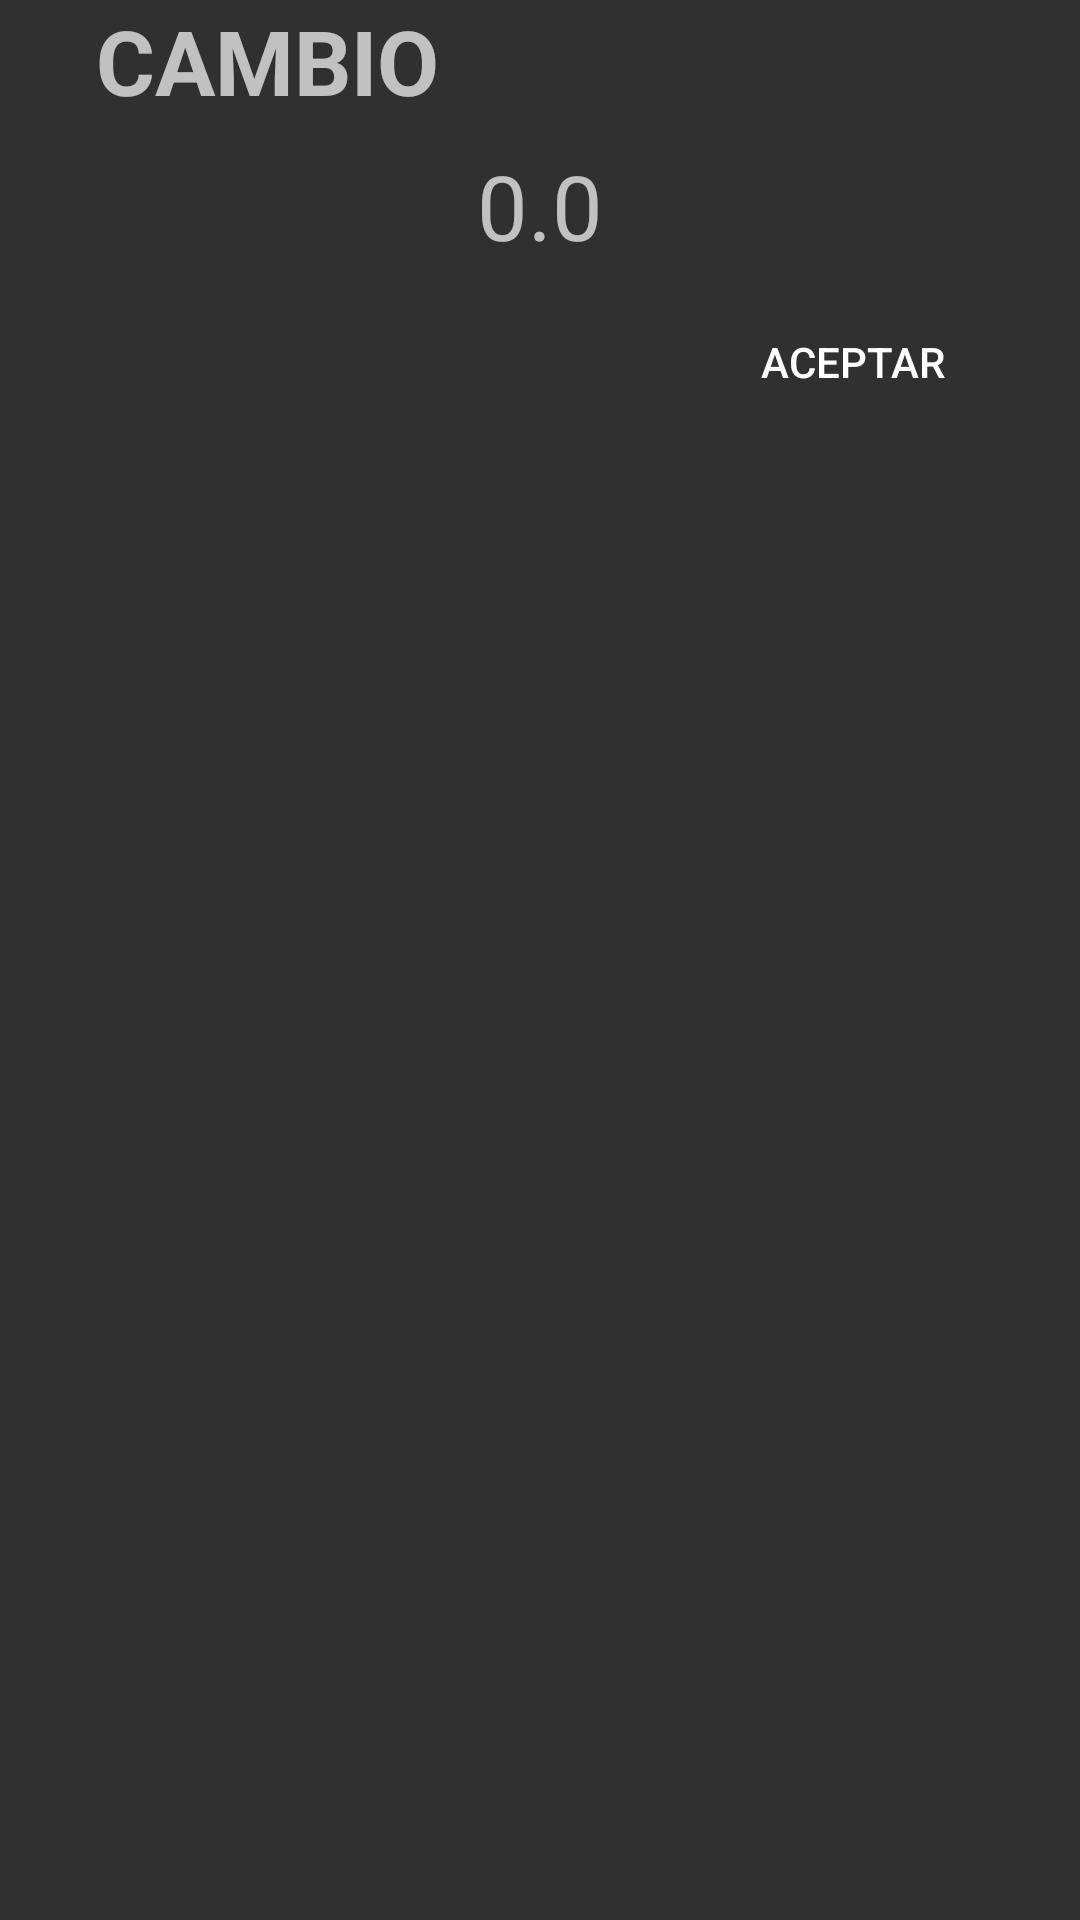

The Android layout XML behind this screen, and the referenced resources:
<!-- AndroidManifest.xml: application theme Theme.AppCompat.NoActionBar -->
<!-- res/layout/pagototal.xml -->
<?xml version="1.0" encoding="utf-8"?>
<androidx.constraintlayout.widget.ConstraintLayout xmlns:android="http://schemas.android.com/apk/res/android"
    xmlns:app="http://schemas.android.com/apk/res-auto"
    xmlns:tools="http://schemas.android.com/tools"
    android:layout_width="match_parent"
    android:layout_height="wrap_content">

    <TextView
        android:id="@+id/textView18"
        android:layout_width="0dp"
        android:layout_height="wrap_content"
        android:layout_marginStart="32dp"
        android:layout_marginLeft="32dp"
        android:layout_marginEnd="32dp"
        android:layout_marginRight="32dp"
        android:text="CAMBIO"
        android:textSize="30sp"
        android:textStyle="bold"
        app:layout_constraintEnd_toEndOf="parent"
        app:layout_constraintStart_toStartOf="parent"
        app:layout_constraintTop_toTopOf="parent" />

    <TextView
        android:id="@+id/TXTCAMBIO"
        android:layout_width="0dp"
        android:layout_height="wrap_content"
        android:layout_marginStart="32dp"
        android:layout_marginLeft="32dp"
        android:layout_marginTop="8dp"
        android:layout_marginEnd="32dp"
        android:layout_marginRight="32dp"
        android:gravity="center"
        android:text="0.0"
        android:textSize="30sp"
        app:layout_constraintEnd_toEndOf="parent"
        app:layout_constraintStart_toStartOf="parent"
        app:layout_constraintTop_toBottomOf="@+id/textView18" />

    <Button
        android:id="@+id/btnAceptar"
        android:layout_width="wrap_content"
        android:layout_height="wrap_content"
        android:layout_marginTop="8dp"
        android:layout_marginEnd="32dp"
        android:layout_marginRight="32dp"
        android:background="?attr/actionBarItemBackground"
        android:text="ACEPTAR"
        app:layout_constraintEnd_toEndOf="parent"
        app:layout_constraintTop_toBottomOf="@+id/TXTCAMBIO" />
</androidx.constraintlayout.widget.ConstraintLayout>
<!-- resources referenced by this layout -->
<resources>

</resources>
